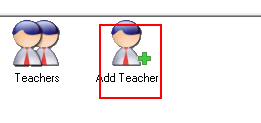
Task: Transactional Process
Workflow: sub1

Step 1: click on the element in window 'School Management System' (smans.exe)

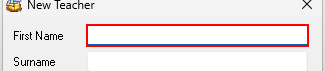
Step 2: type "[currentRow("Name").ToString]" in window 'New Teacher' (smans.exe)

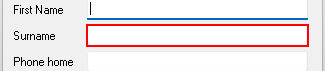
Step 3: type [currentRow(1).ToString] into 'ThunderRT6TextBox' in window 'New Teacher' (smans.exe)

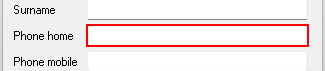
Step 4: type "[varDT.Rows(indexIntegerValue).item("Number").ToString]" into 'ThunderRT6TextBox' in window 'New Teacher' (smans.exe)

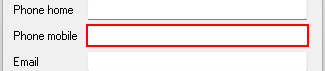
Step 5: type [varDT.Rows(indexIntegerValue).item(3).ToString] into 'ThunderRT6TextBox' in window 'New Teacher' (smans.exe)

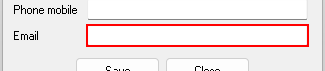
Step 6: type [varDT.Rows(indexIntegerValue).item(4).ToString] into 'ThunderRT6TextBox' in window 'New Teacher' (smans.exe)

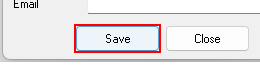
Step 7: click on 'ThunderRT6CommandButton' in window 'New Teacher' (smans.exe)